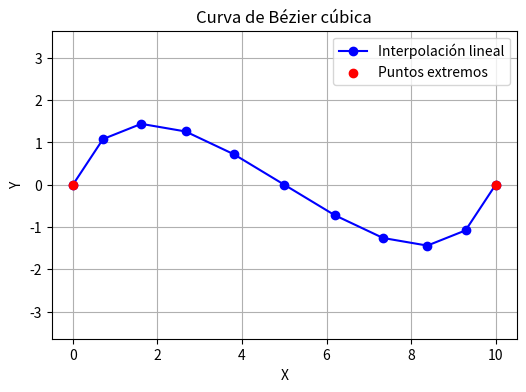

The script that saved this image:
import numpy as np
import matplotlib.pyplot as plt














# p es el número de divisiones entre los puntos
def generar_recta_p(x1, y1, x2, y2, p):
    x_recta = []
    y_recta = []


    for i in range(p + 1):
        t = i / p
        x = x1 + t * (x2 - x1)
        y = y1 + t * (y2 - y1)
        x_recta.append(x)
        y_recta.append(y)

    return x_recta, y_recta
















### -----  ARCO GENERADO ENTRE DOS PUNTOS


def generar_arco_p(x1, y1, x2, y2, p):

    # Punto medio entre los extremos → centro del círculo
    cx = (x1 + x2) / 2
    cy = (y1 + y2) / 2

    # Radio: mitad de la distancia entre los puntos
    dx = x2 - x1
    dy = y2 - y1
    r = np.sqrt(dx**2 + dy**2) / 2

    # Ángulo de la recta (dirección del diámetro)
    ang0 = np.arctan2(dy, dx)

    # El arco va desde ang0 + π a ang0 (semicírculo)
    xs = []
    ys = []

    for i in range(p + 1):
        t = i / p
        ang = ang0 + np.pi * (1 - t)  # Interpola desde ang0 + π a ang0
        x = cx + r * np.cos(ang)
        y = cy + r * np.sin(ang)
        xs.append(x)
        ys.append(y)

    return xs, ys

#BEZIER SEGUNDO ORDEN
def generar_bezier_p(x1, y1, x2, y2, xc, yc, p):

    xs = []
    ys = []

    for i in range(p + 1):
        t = i / p
        x = (1 - t)**2 * x1 + 2 * (1 - t) * t * xc + t**2 * x2
        y = (1 - t)**2 * y1 + 2 * (1 - t) * t * yc + t**2 * y2
        xs.append(x)
        ys.append(y)

    return xs, ys


#BEZIER TERCER ORDEN
def generar_bezier_cubica_p(x1, y1, x2, y2, xc1, yc1, xc2, yc2, p):
    xs = []
    ys = []

    for i in range(p + 1):
        t = i / p
        u = 1 - t

        x = (u**3) * x1 + 3 * (u**2) * t * xc1 + 3 * u * (t**2) * xc2 + (t**3) * x2
        y = (u**3) * y1 + 3 * (u**2) * t * yc1 + 3 * u * (t**2) * yc2 + (t**3) * y2

        xs.append(x)
        ys.append(y)

    return xs, ys





### ---- para graficar

def graficar_puntos(xs, ys, titulo=' '):

    plt.figure(figsize=(6, 4))
    plt.plot(xs, ys, marker='o', linestyle='-', color='blue', label='Interpolación lineal')
    plt.scatter([xs[0], xs[-1]], [ys[0], ys[-1]], color='red', zorder=5, label='Puntos extremos')
    
    plt.title(titulo)
    plt.xlabel('X')
    plt.ylabel('Y')
    plt.grid(True)
    plt.axis('equal')
    plt.legend()
    plt.show()






#Caso:


xs, ys = generar_bezier_cubica_p(0, 0, 10, 0, 2, 5, 8, -5, p=10)
graficar_puntos(xs, ys, titulo='Curva de Bézier cúbica')


